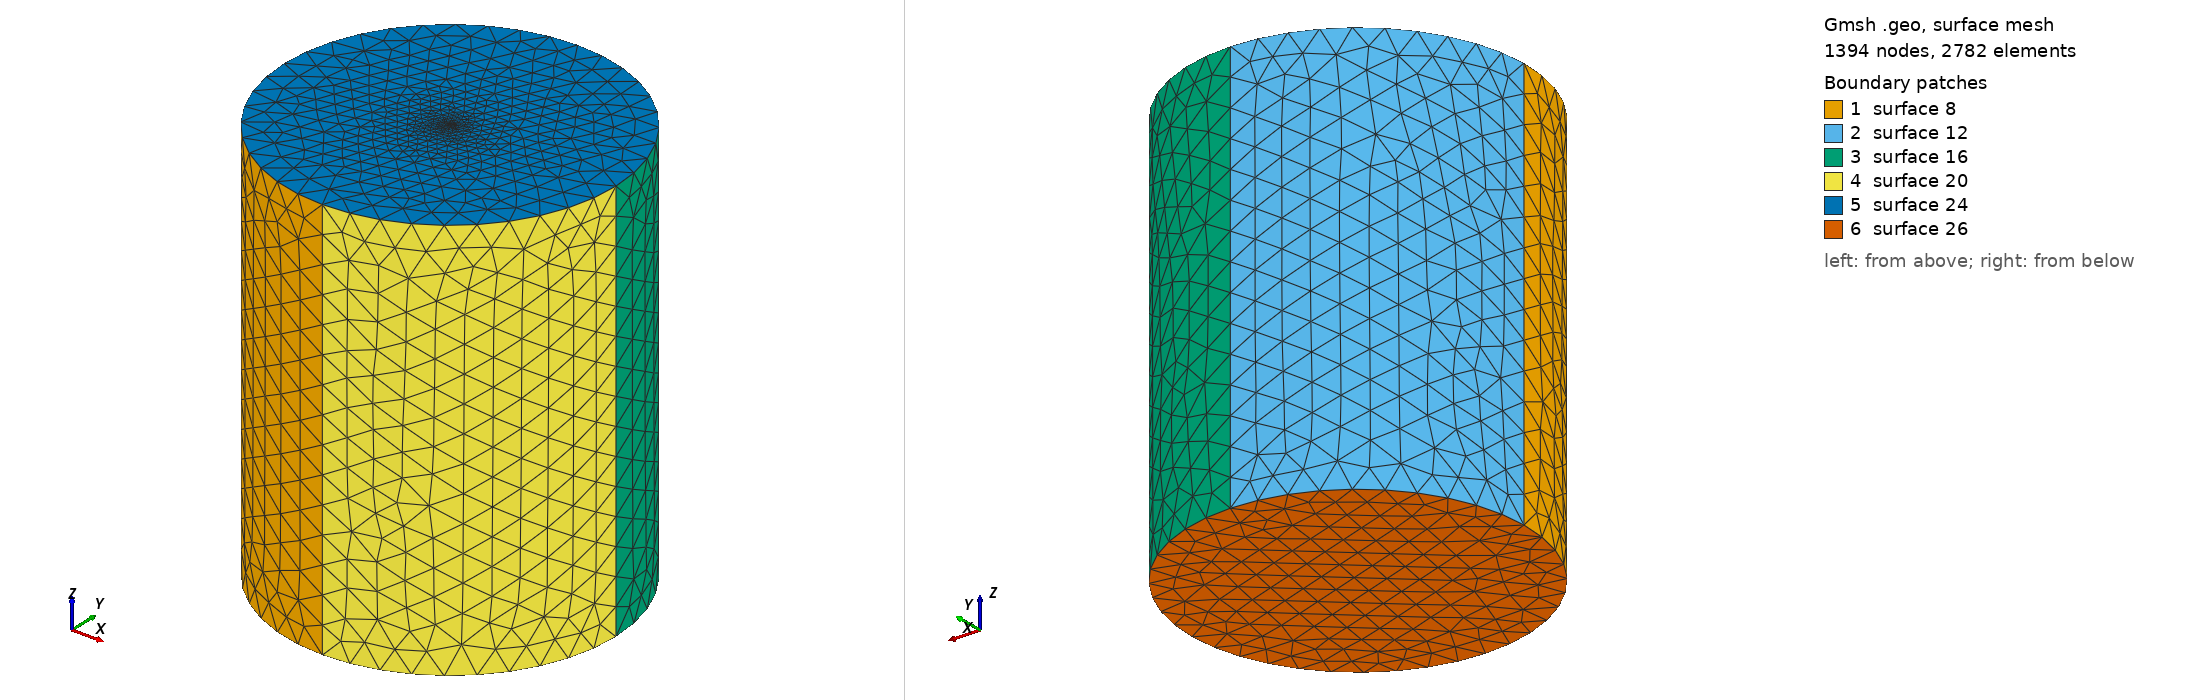

Gmsh geometry script, surface-meshed: 1394 nodes, 2782 surface elements. Boundary patches (legend numbers): 1 surface 8, 2 surface 12, 3 surface 16, 4 surface 20, 5 surface 24, 6 surface 26. Left view from above one corner, right view from below the opposite corner. The script declares no physical surfaces, so the legend lists its geometric surfaces. The drawing asked Gmsh for element sizes between 1% and 20% of the model's largest extent; the script's own settings can give other sizes.

=== stern20.geo (drawn) ===
r = 22;
h = 50;
lc =3.752;
lc_fine =0.022;
st_thickness = 2;

h = h + st_thickness;
h0 = 0 - st_thickness;
Point(1) = {r, 0, h, lc};
Point(2) = {0, r, h, lc};
Point(3) = {-r, 0, h, lc};
Point(4) = {0, -r, h, lc};
Point(5) = {0, 0, h, lc_fine};

Circle(1) = {4, 5, 1};
Circle(2) = {1, 5, 2};
Circle(3) = {2, 5, 3};
Circle(4) = {3, 5, 4};
Extrude {0, 0, -h + h0} {
  Line{4, 3, 2, 1};
}

Line Loop(23) = {3, 4, 1, 2};
Plane Surface(24) = {23};
Point{5} In Surface{24};


Line Loop(25) = {5, 17, 13, 9};
Plane Surface(26) = {25};
